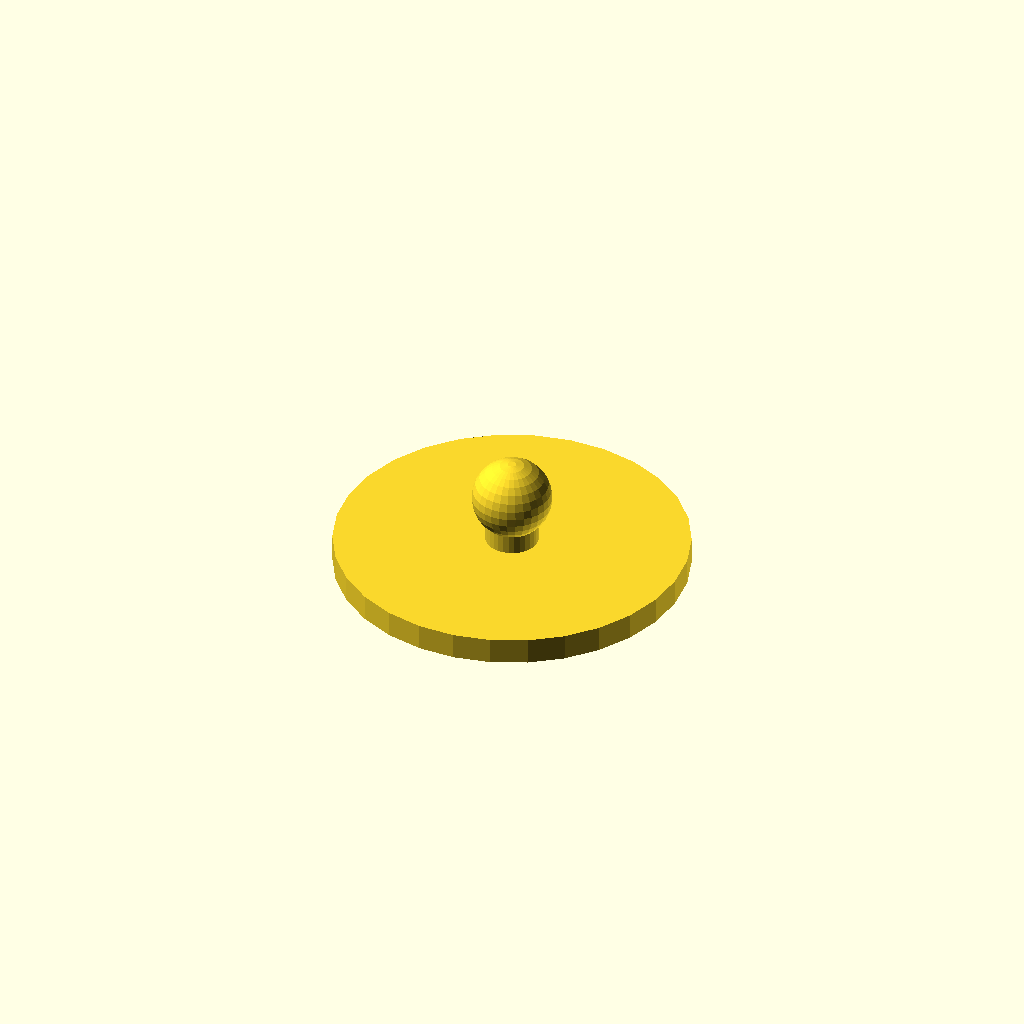
Cell 1: the model at its default parameters.
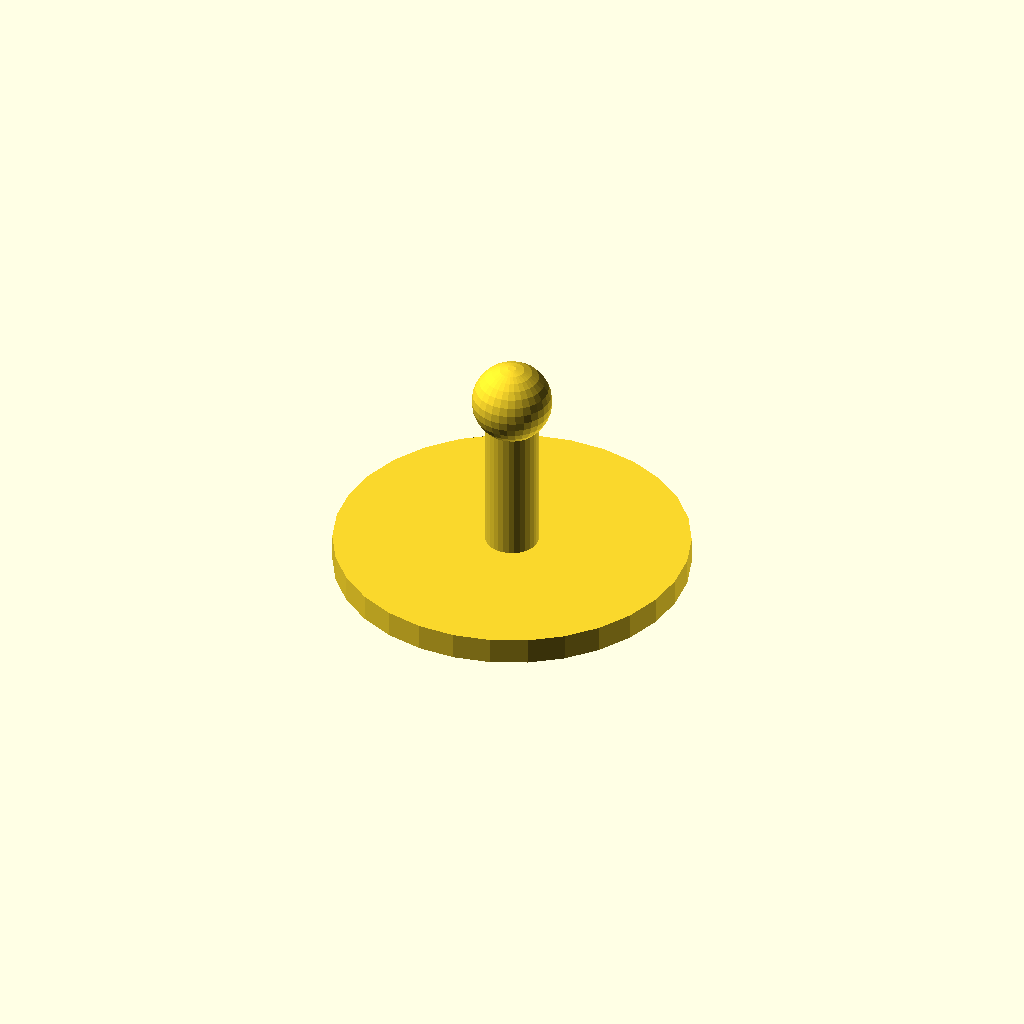
Cell 2: HEIGHT = 13 (everything else at default).
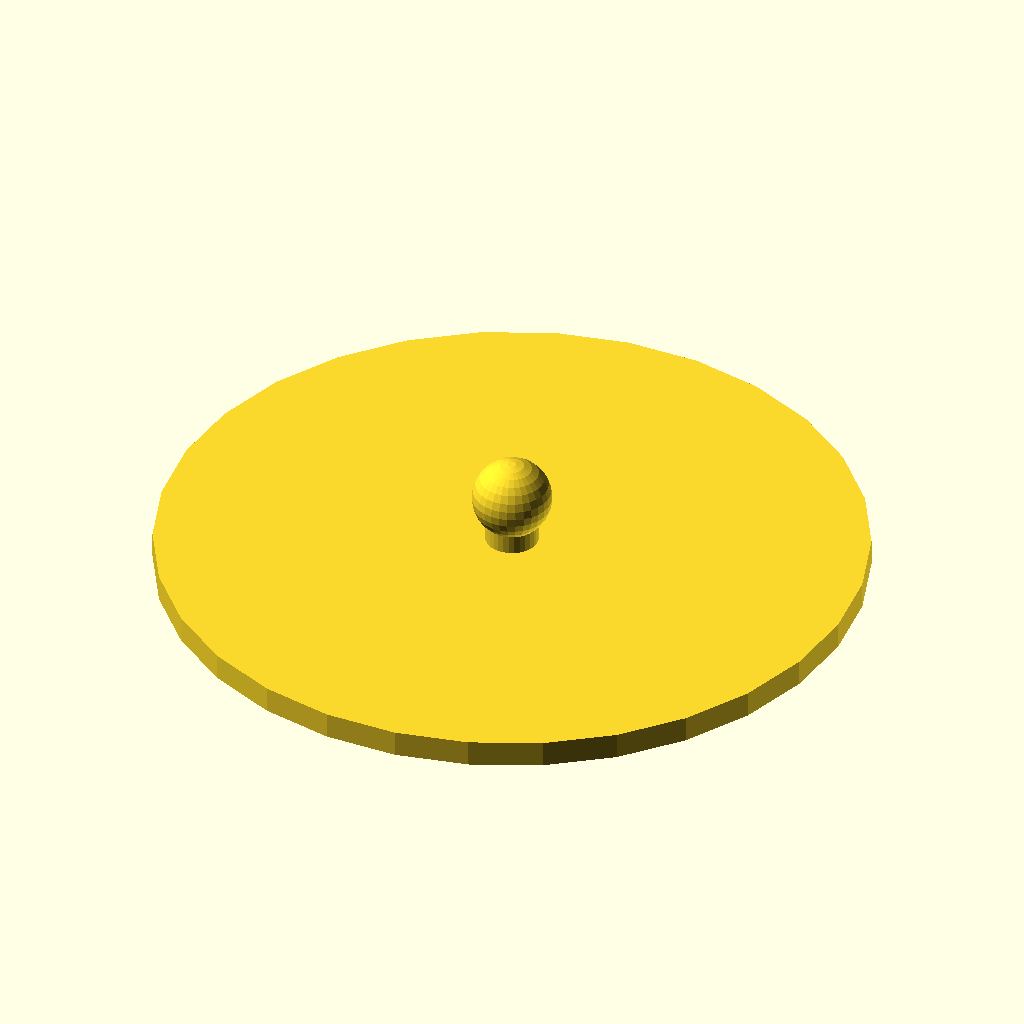
Cell 3: BASE_DIA = 40 (everything else at default).
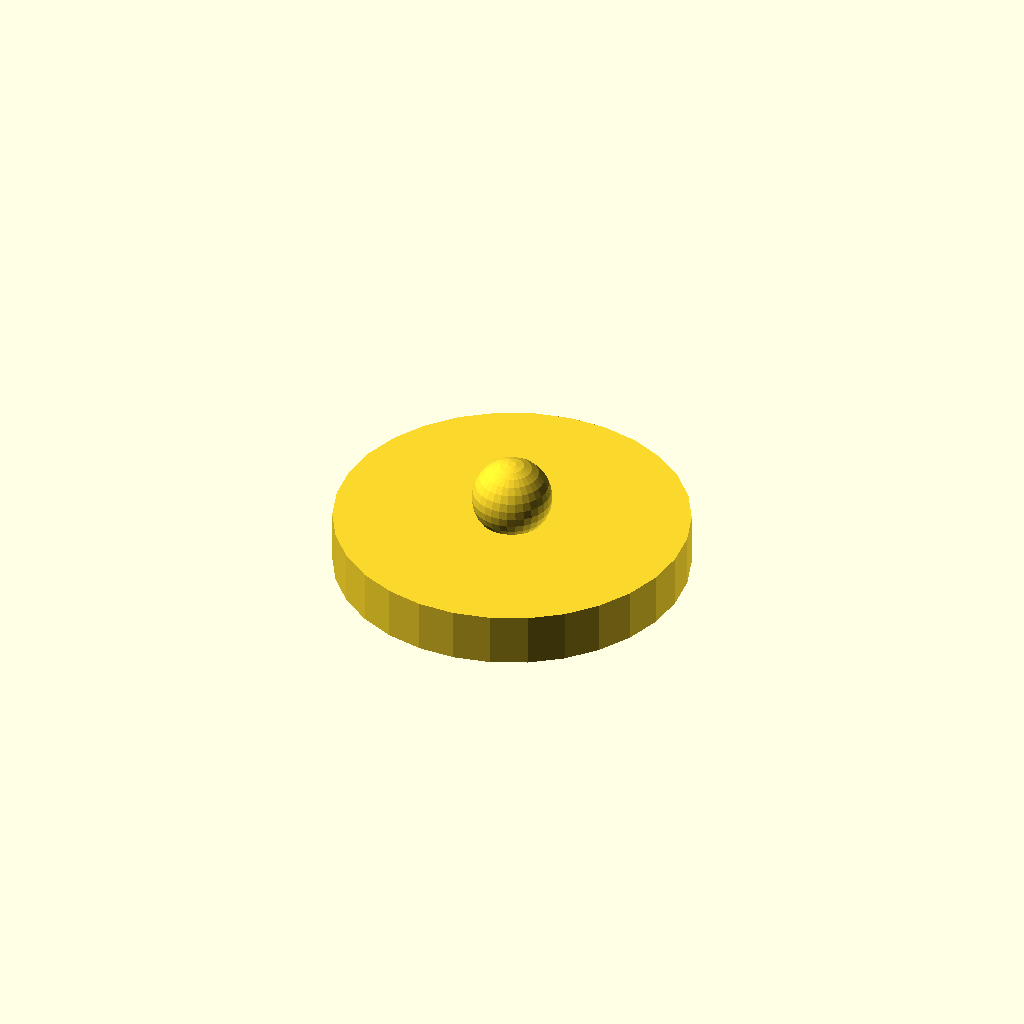
Cell 4 — BASE_THICKNESS set to 3, the other parameters unchanged.
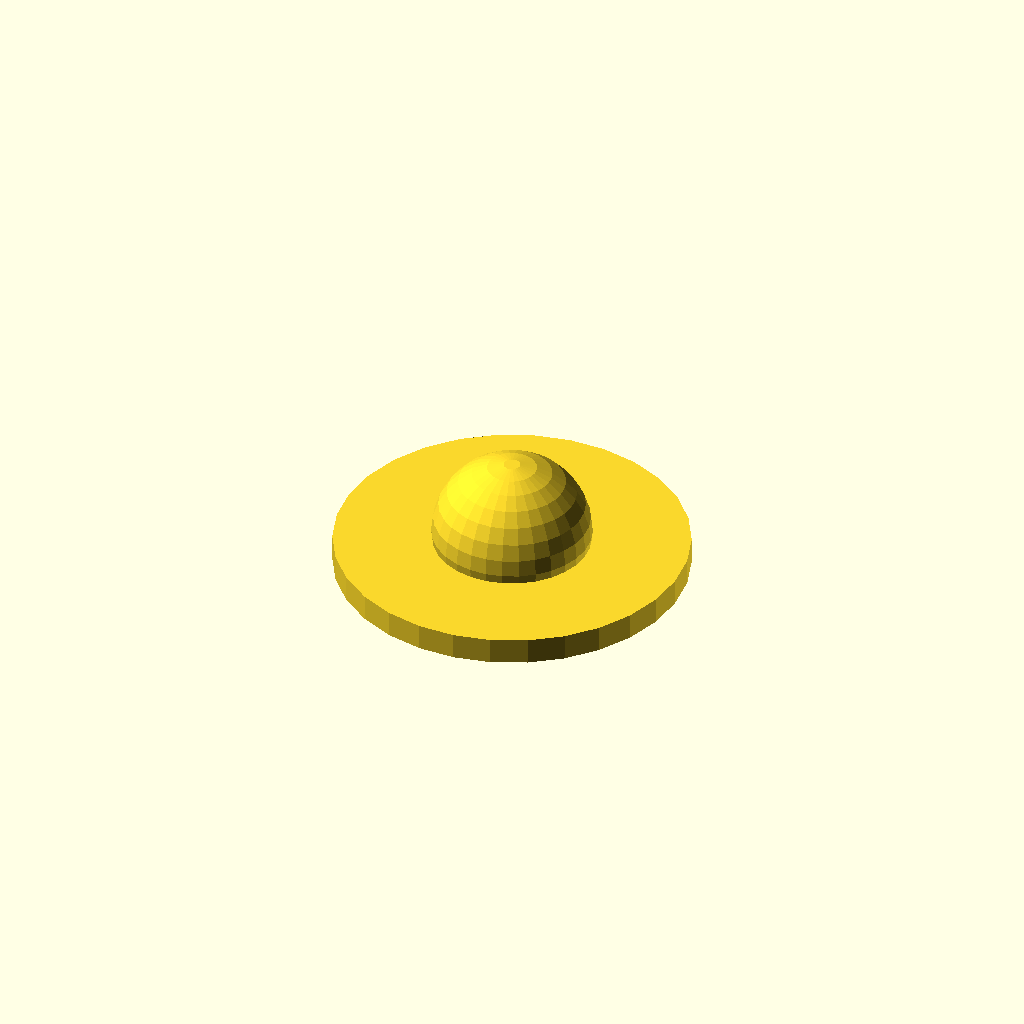
Cell 5: HEAD_DIA = 9 (everything else at default).
One fixed orthographic camera (rotation 55°, 0°, 25°; colour scheme Cornfield) for every cell.
OpenSCAD source file home-improvement/ikea/byllanclip.scad:
HEIGHT = 6.5;
BASE_DIA = 20;
BASE_THICKNESS = 1.5;
COLUMN_DIA = 3;
HEAD_DIA = 4.5;

$fn = 30;

union() {
    cylinder(d = BASE_DIA, h = BASE_THICKNESS);
    translate([0, 0, HEIGHT-HEAD_DIA/2])
    sphere(d = HEAD_DIA, center = true);
    cylinder(d = COLUMN_DIA, h = HEIGHT-HEAD_DIA/2);
}
Parameter table extracted from the source (name, type, default, range or options):
HEIGHT: number, default 6.5
BASE_DIA: number, default 20
BASE_THICKNESS: number, default 1.5
COLUMN_DIA: number, default 3
HEAD_DIA: number, default 4.5
